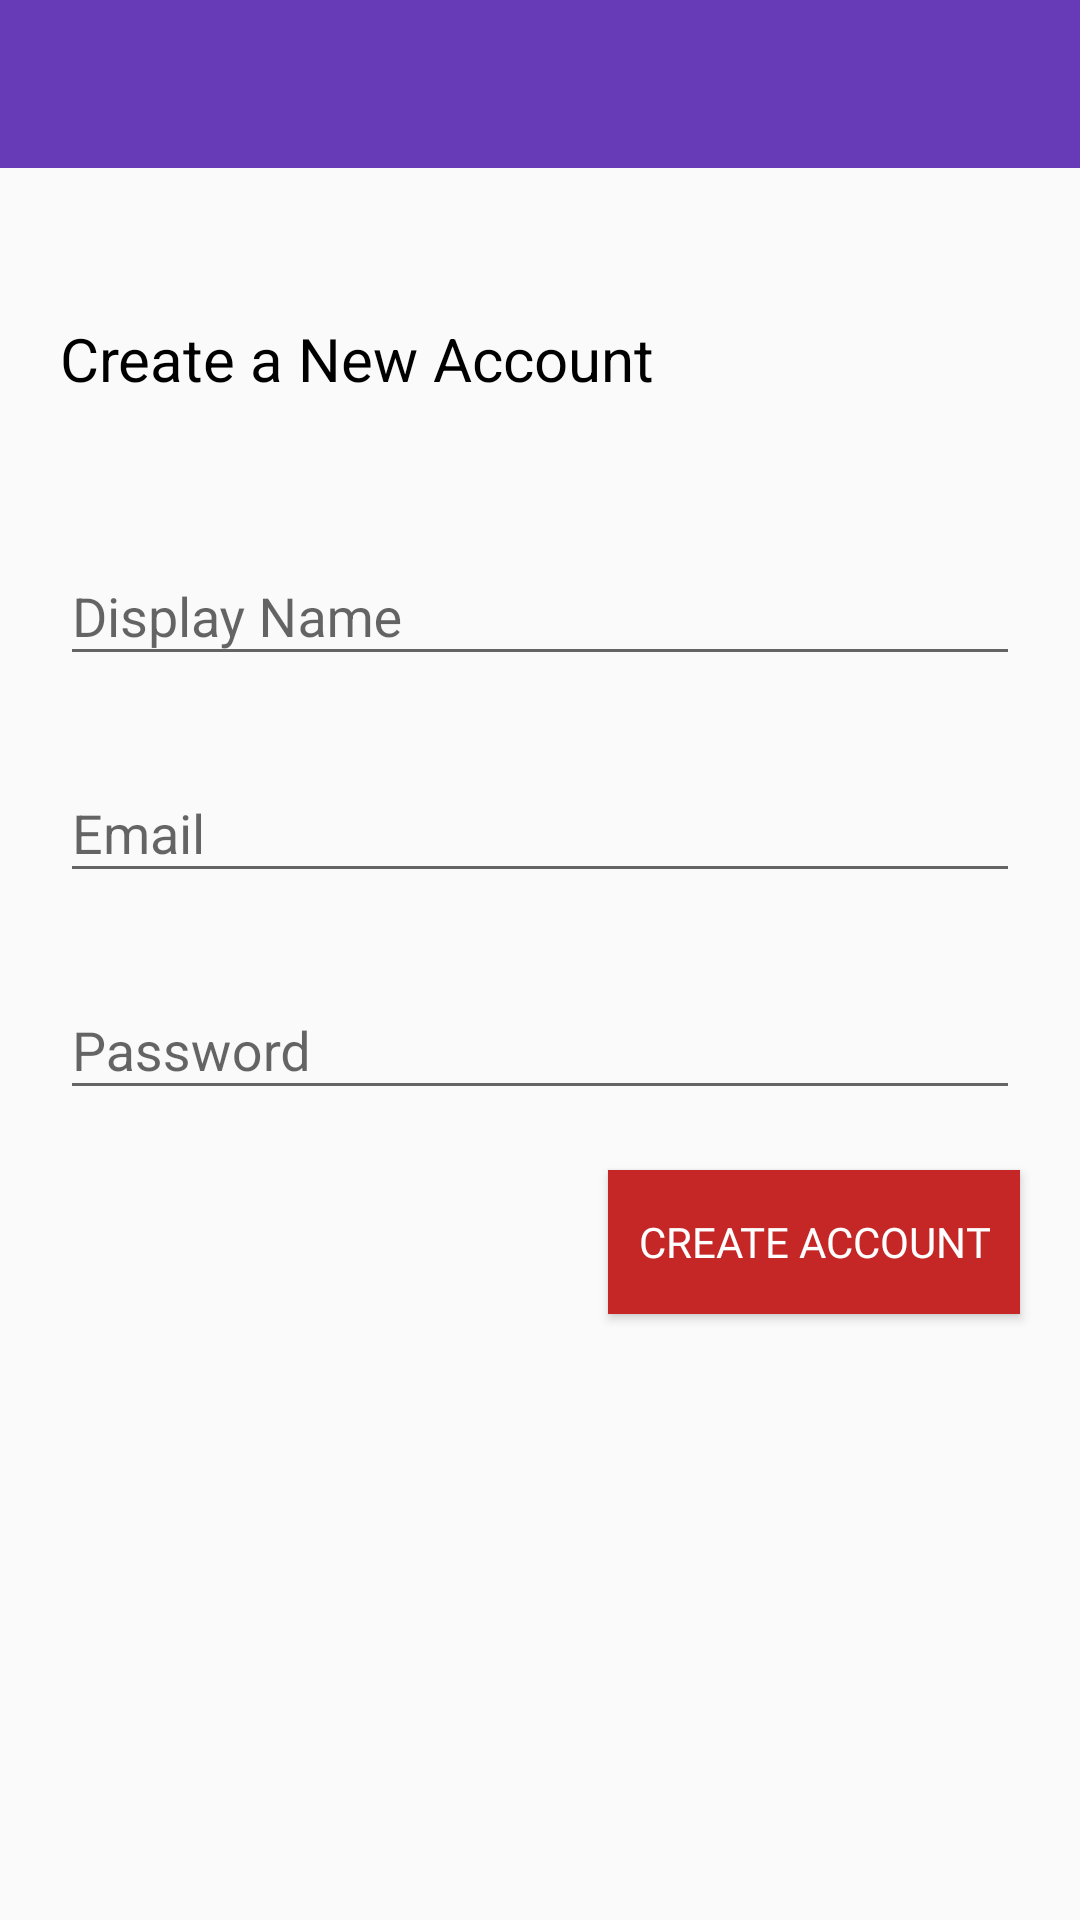

Layout XML and referenced resources for this Android screen:
<!-- AndroidManifest.xml: application theme AppTheme -->
<!-- res/layout/activity_register.xml -->
<?xml version="1.0" encoding="utf-8"?>
<LinearLayout xmlns:android="http://schemas.android.com/apk/res/android"
    android:id="@+id/ll_create_account_activity"
    xmlns:app="http://schemas.android.com/apk/res-auto"
    android:orientation="vertical"
    xmlns:tools="http://schemas.android.com/tools"
    android:layout_width="match_parent"
    android:layout_height="match_parent"
    tools:context=".RegisterActivity">

    <include layout="@layout/app_bar_layout" android:id="@+id/register_toolbar"/>

    <TextView
        android:layout_width="wrap_content"
        android:layout_height="wrap_content"
        android:layout_marginLeft="20dp"
        android:layout_marginTop="50dp"
        android:text="@string/create_a_new_account"
        android:textColor="@android:color/black"
        android:textSize="20sp"
        android:textStyle="normal" />


    <android.support.design.widget.TextInputLayout
        android:layout_width="match_parent"
        android:layout_height="wrap_content"
        android:id="@+id/reg_display_name"
        android:layout_alignParentTop="true"
        android:layout_centerHorizontal="true"
        android:layout_marginLeft="20dp"
        android:layout_marginRight="20dp"
        android:layout_marginTop="40dp">

        <EditText
            android:layout_width="match_parent"
            android:layout_height="wrap_content"
            android:hint="@string/display_name" />
    </android.support.design.widget.TextInputLayout>

    <android.support.design.widget.TextInputLayout
        android:layout_width="match_parent"
        android:layout_height="wrap_content"
        android:id="@+id/reg_email"
        android:layout_alignParentEnd="true"
        android:layout_marginLeft="20dp"
        android:layout_marginRight="20dp"
        android:layout_alignParentTop="true"
        android:layout_marginTop="20dp">

        <EditText
            android:layout_width="match_parent"
            android:inputType="textEmailAddress"
            android:layout_height="wrap_content"
            android:hint="@string/email" />
    </android.support.design.widget.TextInputLayout>

    <android.support.design.widget.TextInputLayout
        android:layout_width="match_parent"
        android:id="@+id/reg_password"
        android:layout_height="wrap_content"
        android:layout_alignParentBottom="true"
        android:layout_alignParentStart="true"
        android:layout_marginLeft="20dp"
        android:layout_marginRight="20dp"
        android:layout_marginTop="20dp"
       >

        <EditText
            android:layout_width="match_parent"
            android:layout_height="wrap_content"
            android:inputType="textPassword"
            android:hint="@string/password" />
    </android.support.design.widget.TextInputLayout>

    <Button
        android:id="@+id/create_account_button"
        android:layout_width="wrap_content"
        android:layout_height="wrap_content"
        android:layout_alignParentBottom="true"
        android:layout_alignParentStart="true"
        android:layout_gravity="right"
        android:layout_marginRight="20sp"
        android:background="@color/red"
        android:layout_marginTop="20dp"
        android:textColor="#fff"
        android:padding="10dp"
        android:fontFamily="@font/asap_medium"
        android:text="@string/create_account" />
</LinearLayout>
<!-- res/layout/app_bar_layout.xml (included above) -->
<?xml version="1.0" encoding="utf-8"?>
<android.support.v7.widget.Toolbar
    android:layout_height="wrap_content" xmlns:android="http://schemas.android.com/apk/res/android"
    android:background="@color/colorPrimary"
    android:layout_width="match_parent"
    android:id="@+id/main_appbar"
    android:theme="@style/Base.ThemeOverlay.AppCompat.Dark.ActionBar">


    
</android.support.v7.widget.Toolbar>
<!-- resources referenced by this layout -->
<resources>
  <color name="colorPrimary">#673bb7</color>
  <color name="red">#c52626</color>
  <string name="create_a_new_account">Create a New Account</string>
  <string name="create_account">Create Account</string>
  <string name="display_name">Display Name</string>
  <string name="email">Email</string>
  <string name="password">Password</string>
  <style name="AppTheme" parent="Theme.AppCompat.Light.NoActionBar">
          
          <item name="colorPrimary">@color/colorPrimary</item>
          <item name="colorPrimaryDark">@color/colorPrimaryDark</item>
          <item name="colorAccent">@color/colorAccent</item>
  
  
          
          <item name="android:textColor">#0d0c0c</item>
  
          
          <item name="android:itemBackground">@color/white</item>
  
      </style>
  <color name="colorPrimaryDark">#512da7</color>
  <color name="colorAccent">#ff5521</color>
  <color name="white">#ffffff</color>
</resources>
